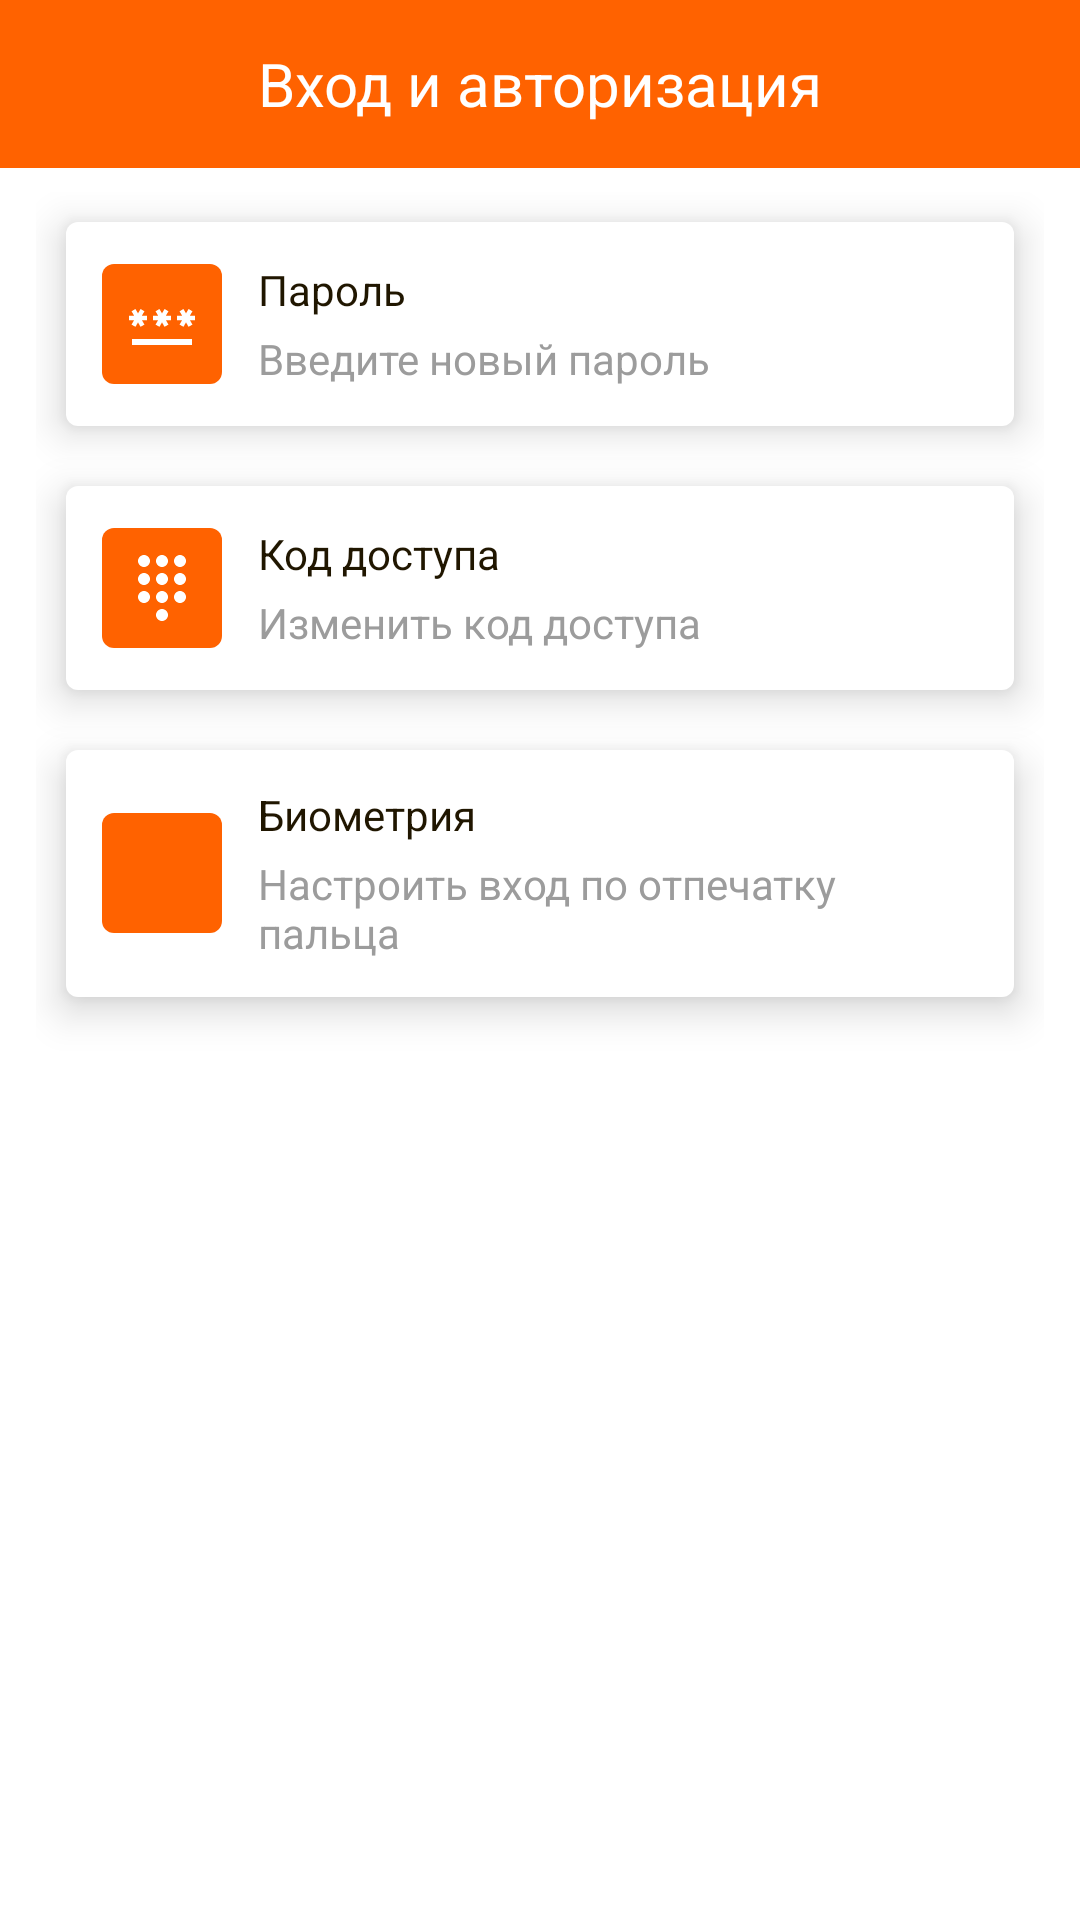

Here is an Android app screen rendered from its layout file. Give the layout XML and the strings, colors and styles it references.
<!-- AndroidManifest.xml: application theme Theme.JKarta -->
<!-- res/layout/activity_security.xml -->
<?xml version="1.0" encoding="utf-8"?>
<RelativeLayout xmlns:android="http://schemas.android.com/apk/res/android"
    xmlns:app="http://schemas.android.com/apk/res-auto"
    xmlns:tools="http://schemas.android.com/tools"
    android:layout_width="match_parent"
    android:layout_height="match_parent"
    tools:context=".Activity_Profile">

    <com.google.android.material.appbar.MaterialToolbar
        android:id="@+id/toolbar"
        android:layout_width="match_parent"
        android:layout_height="?attr/actionBarSize"
        android:background="@color/primary_500"
        app:contentInsetStart="0dp">

        <RelativeLayout
            android:layout_width="match_parent"
            android:layout_height="wrap_content">

            <androidx.appcompat.widget.AppCompatImageButton
                android:id="@+id/btn_back"
                android:layout_width="30dp"
                android:layout_height="30dp"
                android:background="@color/primary_500"
                android:layout_centerVertical="true"
                android:layout_marginStart="16dp"
                android:src="@drawable/ic_arrow_back_white" />

            <TextView
                android:layout_width="wrap_content"
                android:layout_height="wrap_content"
                android:layout_centerInParent="true"
                android:layout_centerVertical="true"
                android:layout_marginStart="16dp"
                android:text="@string/authorisation"
                android:textColor="@color/white"
                android:textSize="20sp" />
        </RelativeLayout>
    </com.google.android.material.appbar.MaterialToolbar>

    <RelativeLayout
        android:layout_width="match_parent"
        android:layout_height="match_parent"
        android:layout_below="@+id/toolbar"
        android:layout_marginHorizontal="4dp"
        android:padding="8dp">

        <RelativeLayout
            android:id="@+id/passwordStroke"
            android:layout_width="match_parent"
            android:layout_height="wrap_content"
            android:layout_margin="10dp"
            android:background="@drawable/fon_white"
            android:elevation="8dp"
            android:paddingHorizontal="4dp"
            android:paddingVertical="12dp">

            <ImageView
                android:id="@+id/ic_password"
                android:layout_width="wrap_content"
                android:layout_height="wrap_content"
                android:layout_alignParentStart="true"
                android:layout_centerVertical="true"
                android:layout_marginVertical="2dp"
                android:layout_marginHorizontal="8dp"
                android:src="@drawable/ic_settings_password"
                android:scaleType="centerInside"
                android:background="@drawable/fon_primary_500"/>

            <LinearLayout
                android:layout_width="wrap_content"
                android:layout_height="wrap_content"
                android:layout_toEndOf="@+id/ic_password"
                android:layout_centerVertical="true"
                android:orientation="vertical">

                <TextView
                    android:id="@+id/password_text"
                    android:layout_width="wrap_content"
                    android:layout_height="wrap_content"
                    android:layout_marginStart="4dp"
                    android:text="@string/password"
                    android:textColor="@color/secondary_500"
                    android:textSize="14sp" />

                <TextView
                    android:id="@+id/password_sub_text"
                    android:layout_width="wrap_content"
                    android:layout_height="wrap_content"
                    android:layout_marginStart="4dp"
                    android:layout_marginTop="4dp"
                    android:layout_marginEnd="14dp"
                    android:text="@string/settings_password"
                    android:textColor="@color/dark_grey"
                    android:textSize="14sp" />
            </LinearLayout>

        </RelativeLayout>

        <RelativeLayout
            android:id="@+id/accessCodeStroke"
            android:layout_width="match_parent"
            android:layout_height="wrap_content"
            android:layout_below="@+id/passwordStroke"
            android:layout_margin="10dp"
            android:background="@drawable/fon_white"
            android:elevation="8dp"
            android:paddingHorizontal="4dp"
            android:paddingVertical="12dp">

            <ImageView
                android:id="@+id/ic_access_code"
                android:layout_width="wrap_content"
                android:layout_height="wrap_content"
                android:layout_alignParentStart="true"
                android:layout_centerVertical="true"
                android:layout_marginVertical="2dp"
                android:layout_marginHorizontal="8dp"
                android:src="@drawable/ic_settings_pin_code"
                android:scaleType="centerInside"
                android:background="@drawable/fon_primary_500"/>

            <LinearLayout
                android:layout_width="wrap_content"
                android:layout_height="wrap_content"
                android:layout_toEndOf="@+id/ic_access_code"
                android:layout_centerVertical="true"
                android:orientation="vertical">

                <TextView
                    android:id="@+id/access_code_text"
                    android:layout_width="wrap_content"
                    android:layout_height="wrap_content"
                    android:layout_marginStart="4dp"
                    android:text="@string/access_code"
                    android:textColor="@color/secondary_500"
                    android:textSize="14sp" />

                <TextView
                    android:id="@+id/access_code_sub_text"
                    android:layout_width="wrap_content"
                    android:layout_height="wrap_content"
                    android:layout_marginStart="4dp"
                    android:layout_marginTop="4dp"
                    android:layout_marginEnd="14dp"
                    android:text="@string/settings_access_code"
                    android:textColor="@color/dark_grey"
                    android:textSize="14sp" />
            </LinearLayout>

        </RelativeLayout>

        <RelativeLayout
            android:id="@+id/biometricStroke"
            android:layout_width="match_parent"
            android:layout_height="wrap_content"
            android:layout_below="@+id/accessCodeStroke"
            android:layout_margin="10dp"
            android:background="@drawable/fon_white"
            android:elevation="8dp"
            android:paddingHorizontal="4dp"
            android:paddingVertical="12dp">

            <ImageView
                android:id="@+id/ic_biometric"
                android:layout_width="wrap_content"
                android:layout_height="wrap_content"
                android:layout_alignParentStart="true"
                android:layout_centerVertical="true"
                android:layout_marginVertical="2dp"
                android:layout_marginHorizontal="8dp"
                android:src="@drawable/ic_fingerprint_white"
                android:scaleType="centerInside"
                android:background="@drawable/fon_primary_500"/>

            <LinearLayout
                android:layout_width="wrap_content"
                android:layout_height="wrap_content"
                android:layout_toEndOf="@+id/ic_biometric"
                android:layout_centerVertical="true"
                android:orientation="vertical">

                <TextView
                    android:id="@+id/biometric_text"
                    android:layout_width="wrap_content"
                    android:layout_height="wrap_content"
                    android:layout_marginStart="4dp"
                    android:text="@string/biometric"
                    android:textColor="@color/secondary_500"
                    android:textSize="14sp" />

                <TextView
                    android:id="@+id/biometric_sub_text"
                    android:layout_width="wrap_content"
                    android:layout_height="wrap_content"
                    android:layout_marginStart="4dp"
                    android:layout_marginTop="4dp"
                    android:layout_marginEnd="14dp"
                    android:text="@string/settings_biometric"
                    android:textColor="@color/dark_grey"
                    android:textSize="14sp" />
            </LinearLayout>

        </RelativeLayout>

    </RelativeLayout>

</RelativeLayout>
<!-- resources referenced by this layout -->
<resources>
  <color name="dark_grey">#9C9C9C</color>
  <color name="primary_500">#FF6200</color>
  <color name="secondary_500">#201600</color>
  <color name="white">#FFFFFF</color>
  <!-- drawable fon_primary_500 (drawable) -->
  <?xml version="1.0" encoding="utf-8"?>
  <shape xmlns:android="http://schemas.android.com/apk/res/android"
      android:shape="rectangle">
      <size android:width="40dp"
          android:height="40dp"/>
      <solid android:color="@color/primary_500"/>
      <corners android:radius="4dp"/>
  </shape>
  <!-- drawable fon_white (drawable-v24) -->
  <?xml version="1.0" encoding="utf-8"?>
  <shape xmlns:android="http://schemas.android.com/apk/res/android"
      android:shape="rectangle">
      <size android:width="40dp"
          android:height="40dp"/>
      <solid android:color="@color/white"/>
      <corners android:radius="4dp"/>
  </shape>
  <!-- drawable ic_settings_password (drawable) -->
  <vector xmlns:android="http://schemas.android.com/apk/res/android"
      android:width="24dp"
      android:height="24dp"
      android:viewportWidth="24"
      android:viewportHeight="24"
      android:tint="@color/white">
    <path
        android:fillColor="@android:color/white"
        android:pathData="M2,17h20v2H2V17zM3.15,12.95L4,11.47l0.85,1.48l1.3,-0.75L5.3,10.72H7v-1.5H5.3l0.85,-1.47L4.85,7L4,8.47L3.15,7l-1.3,0.75L2.7,9.22H1v1.5h1.7L1.85,12.2L3.15,12.95zM9.85,12.2l1.3,0.75L12,11.47l0.85,1.48l1.3,-0.75l-0.85,-1.48H15v-1.5h-1.7l0.85,-1.47L12.85,7L12,8.47L11.15,7l-1.3,0.75l0.85,1.47H9v1.5h1.7L9.85,12.2zM23,9.22h-1.7l0.85,-1.47L20.85,7L20,8.47L19.15,7l-1.3,0.75l0.85,1.47H17v1.5h1.7l-0.85,1.48l1.3,0.75L20,11.47l0.85,1.48l1.3,-0.75l-0.85,-1.48H23V9.22z"/>
  </vector>
  <!-- drawable ic_settings_pin_code (drawable) -->
  <vector xmlns:android="http://schemas.android.com/apk/res/android"
      android:width="24dp"
      android:height="24dp"
      android:viewportWidth="24"
      android:viewportHeight="24"
      android:tint="@color/white">
    <path
        android:fillColor="@android:color/white"
        android:pathData="M12,19c-1.1,0 -2,0.9 -2,2s0.9,2 2,2 2,-0.9 2,-2 -0.9,-2 -2,-2zM6,1c-1.1,0 -2,0.9 -2,2s0.9,2 2,2 2,-0.9 2,-2 -0.9,-2 -2,-2zM6,7c-1.1,0 -2,0.9 -2,2s0.9,2 2,2 2,-0.9 2,-2 -0.9,-2 -2,-2zM6,13c-1.1,0 -2,0.9 -2,2s0.9,2 2,2 2,-0.9 2,-2 -0.9,-2 -2,-2zM18,5c1.1,0 2,-0.9 2,-2s-0.9,-2 -2,-2 -2,0.9 -2,2 0.9,2 2,2zM12,13c-1.1,0 -2,0.9 -2,2s0.9,2 2,2 2,-0.9 2,-2 -0.9,-2 -2,-2zM18,13c-1.1,0 -2,0.9 -2,2s0.9,2 2,2 2,-0.9 2,-2 -0.9,-2 -2,-2zM18,7c-1.1,0 -2,0.9 -2,2s0.9,2 2,2 2,-0.9 2,-2 -0.9,-2 -2,-2zM12,7c-1.1,0 -2,0.9 -2,2s0.9,2 2,2 2,-0.9 2,-2 -0.9,-2 -2,-2zM12,1c-1.1,0 -2,0.9 -2,2s0.9,2 2,2 2,-0.9 2,-2 -0.9,-2 -2,-2z"/>
  </vector>
  <string name="access_code">Код доступа</string>
  <string name="authorisation">Вход и авторизация</string>
  <string name="biometric">Биометрия</string>
  <string name="password">Пароль</string>
  <string name="settings_access_code">Изменить код доступа</string>
  <string name="settings_biometric">Настроить вход по отпечатку пальца</string>
  <string name="settings_password">Введите новый пароль</string>
  <style name="Theme.JKarta" parent="Theme.MaterialComponents.DayNight.NoActionBar">
          
          <item name="colorPrimary">@color/primary_500</item>
          <item name="colorPrimaryVariant">@color/primary_700</item>
          <item name="colorOnPrimary">@color/white</item>
          
          <item name="colorSecondary">@color/teal_200</item>
          <item name="colorSecondaryVariant">@color/teal_700</item>
          <item name="colorOnSecondary">@color/black</item>
          
          <item name="android:statusBarColor" tools:targetApi="l">?attr/colorPrimaryVariant</item>
          
      </style>
  <color name="primary_700">#A63F00</color>
  <color name="teal_200">#60D4BA</color>
  <color name="teal_700">#006F56</color>
  <color name="black">#000000</color>
</resources>
